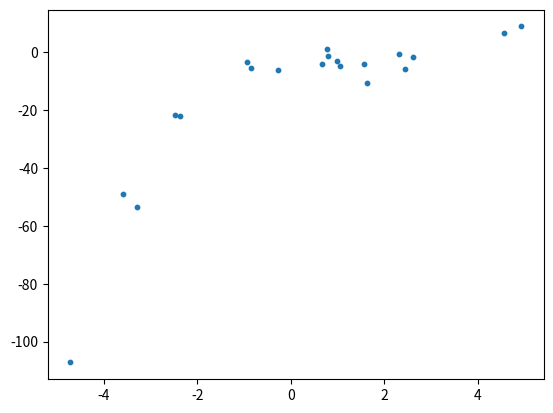

Source code (Python):
#!/usr/bin/env python3
# -*- coding: utf-8 -*-
"""
Created on Mon Mar  1 15:13:11 2021

[redacted]
"""


import numpy as np
import matplotlib.pyplot as plt



np.random.seed(0)

x = 2 - 3 * np.random.normal(0, 1, 20)

y = x - 2 * (x ** 2) + 0.5 * (x ** 3) + np.random.normal(-3, 3, 20)

plt.scatter(x,y, s=10)

plt.show()
